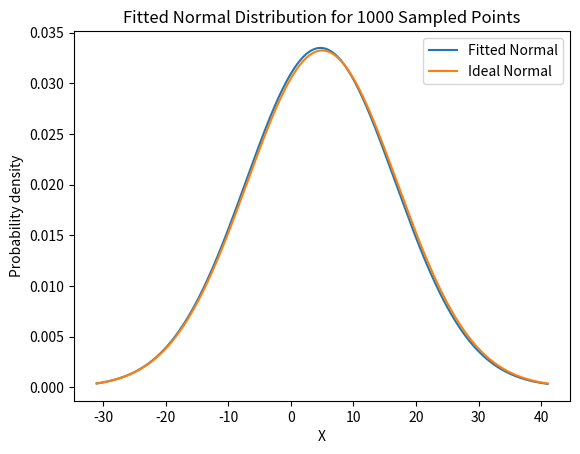
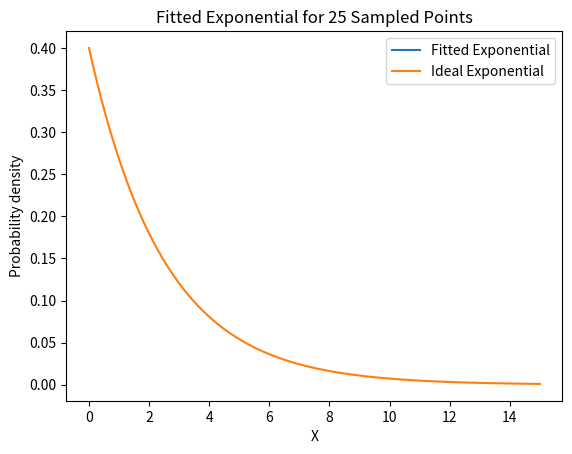

The script that saved these images, in order:
import numpy as np
from scipy.stats import norm, expon
import matplotlib
import matplotlib.pyplot as plt
import platform

# a fix for Dr. Forsyth's computer
# https://stackoverflow.com/questions/56013105/matplotlib-plot-window-is-white-blank-without-showing-any-image
if platform.system() == 'Darwin':
    matplotlib.use('MacOSX')

"""
Testing Distributions

Complete the three functions below. Each one fits samples to a distribution, the same way as the lecture
example for Module 5.1 (distribution-fit.py).

Your functions are tested on different random samples than the ones at the bottom of this file, so they must work
for any samples they are given.

Submit this file to Gradescope.
"""


def fit_normal(_samples):
    """
    Fit samples to a normal distribution
    :param _samples: A numpy array of samples
    :return: A tuple (mean, standard deviation) of the fitted normal distribution
    """

    # Hint: norm.fit() returns the mean and standard deviation, as in the lecture example
    fitted_mean = None
    fitted_std = None

    # YOUR CODE HERE #
    fitted_mean, fitted_std = norm.fit(_samples)
    
    return fitted_mean, fitted_std


def fit_exponential(_samples):
    """
    Fit samples to an exponential distribution that starts at 0
    :param _samples: A numpy array of samples
    :return: The fitted beta (scale) of the exponential distribution. Remember beta = 1 / lambda
    """

    # Hint: use expon.fit() as in the lecture example. Pass floc=0 so the location stays at 0 and only beta is fit
    fit_beta = None

    # YOUR CODE HERE #
    fit_beta, _ = expon.fit(_samples, floc=0)

    return fit_beta


def normal_range(_samples, _fraction):
    """
    Fit samples to a normal distribution, then find the range where a fraction of the values should fall
    :param _samples: A numpy array of samples
    :param _fraction: Fraction of values inside the range, e.g. 0.95 for the middle 95%
    :return: A tuple (lower, upper) for the middle _fraction of the fitted normal distribution
    """

    # Hint: fit the samples with your fit_normal() first, then use norm.interval() as in the lecture example
    lower = None
    upper = None

    # YOUR CODE HERE #
    fitted_mean, fitted_std = fit_normal(_samples)
    lower, upper = norm.interval(_fraction, loc=fitted_mean, scale=fitted_std)

    return lower, upper


if __name__ == "__main__":
    # Use this section to check your work. It is not graded and is not run by Gradescope.
    # The random seed makes the samples the same every time it is run.
    np.random.seed(315)

    """
    Part 1: fit a normal distribution
    """

    # desired average and standard deviation of the normal distribution
    desired_mu = 5
    desired_std = 12

    # generate samples with numpy
    normal_samples = np.random.normal(loc=desired_mu, scale=desired_std, size=1000)

    result = fit_normal(normal_samples)
    print('fit_normal(). Expected: (4.737, 11.910). Result:', result)

    if result[0] is not None:
        (sample_mean, sample_std_dev) = result

        # plot the fitted curve against the ideal curve
        x = np.linspace(start=-31, stop=41, num=10000)
        plt.plot(x, norm.pdf(x, loc=sample_mean, scale=sample_std_dev), label='Fitted Normal')
        plt.plot(x, norm.pdf(x, loc=desired_mu, scale=desired_std), label='Ideal Normal')
        plt.title('Fitted Normal Distribution for 1000 Sampled Points')
        plt.xlabel('X')
        plt.ylabel('Probability density')
        plt.legend()
        plt.show()

    """
    Part 2: fit an exponential distribution
    """

    # desired lambda, and the matching beta
    desired_lambda = 0.4
    desired_beta = 1 / desired_lambda

    # generate samples with numpy
    exponential_samples = np.random.exponential(scale=desired_beta, size=25)

    fit_beta = fit_exponential(exponential_samples)
    print('fit_exponential(). Expected: 2.551. Result:', fit_beta)

    if fit_beta is not None:
        # plot the fitted curve against the ideal curve
        x = np.linspace(start=0, stop=15, num=10000)
        plt.plot(x, expon.pdf(x, scale=fit_beta), label='Fitted Exponential')
        plt.plot(x, expon.pdf(x, scale=desired_beta), label='Ideal Exponential')
        plt.title('Fitted Exponential for 25 Sampled Points')
        plt.xlabel('X')
        plt.ylabel('Probability density')
        plt.legend()
        plt.show()

    """
    Part 3: the range where 95% of the values should fall
    """

    result = normal_range(normal_samples, 0.95)
    print('normal_range() for 95%. Expected: (-18.607, 28.081). Result:', result)

    if result[0] is not None:
        (lower, upper) = result
        inside = np.mean((normal_samples > lower) & (normal_samples < upper))
        print('Fraction of the samples inside that range:', inside)
